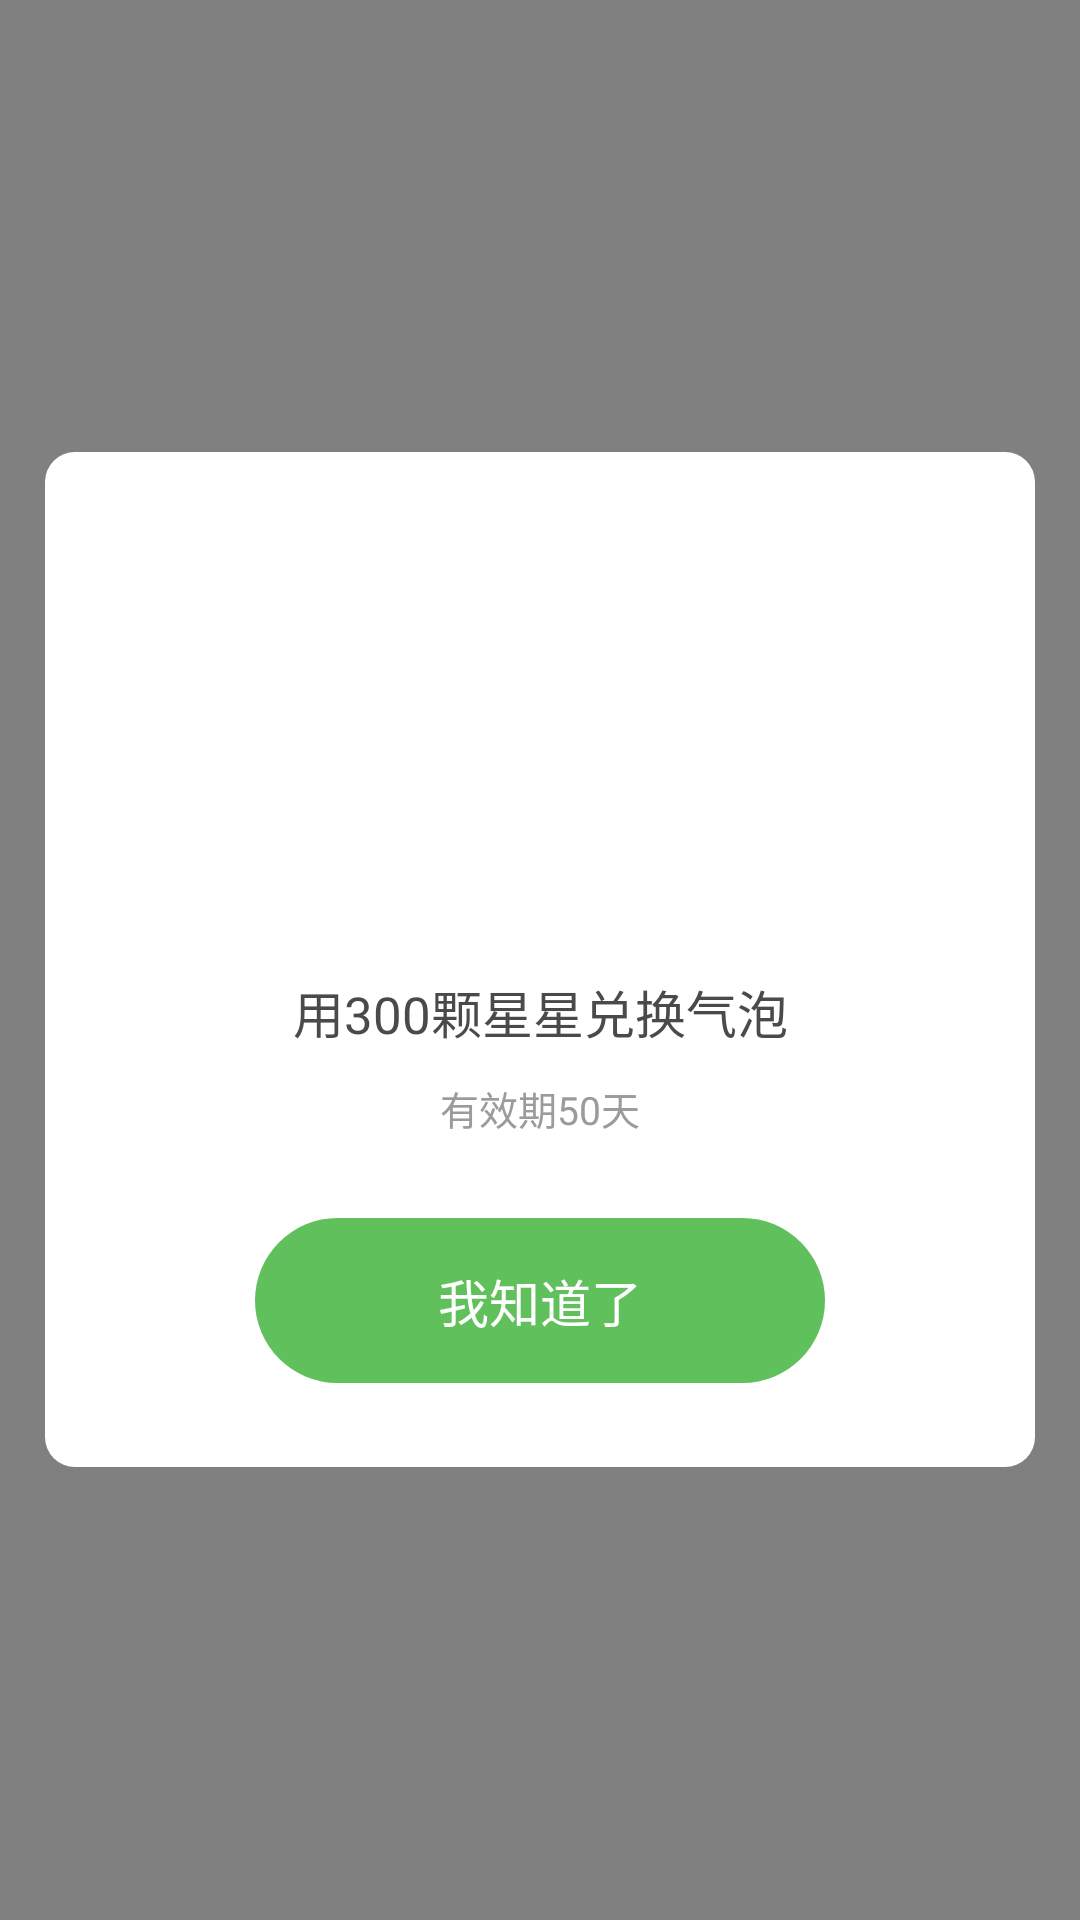

The Android layout XML behind this screen, and the referenced resources:
<!-- AndroidManifest.xml: application theme AppTheme -->
<!-- res/layout/keyboard_bubble_dialog.xml -->
<?xml version="1.0" encoding="utf-8"?>
<FrameLayout xmlns:android="http://schemas.android.com/apk/res/android"
    android:layout_width="match_parent"
    android:layout_height="match_parent"
    android:layout_gravity="center"
    android:background="#7D000000">

    <include
        layout="@layout/keyboard_bubble_dialog_exchange_enough_view"
        android:layout_width="match_parent"
        android:layout_height="wrap_content"
        android:layout_gravity="center"
        android:layout_marginStart="15dp"
        android:layout_marginEnd="15dp" />

    <include
        layout="@layout/keyboard_bubble_dialog_exchange_not_enough_view"
        android:layout_width="match_parent"
        android:layout_height="wrap_content"
        android:layout_gravity="center"
        android:layout_marginStart="15dp"
        android:layout_marginEnd="15dp"/>

</FrameLayout>
<!-- res/layout/keyboard_bubble_dialog_exchange_enough_view.xml (included above) -->
<?xml version="1.0" encoding="utf-8"?>
<androidx.constraintlayout.widget.ConstraintLayout xmlns:android="http://schemas.android.com/apk/res/android"
    xmlns:app="http://schemas.android.com/apk/res-auto"
    android:layout_width="match_parent"
    android:layout_height="wrap_content"
    android:background="@drawable/keyboard_shape_round10_ffffff_bg"
    android:clickable="true">

    <Space
        android:id="@+id/space_top_view"
        android:layout_width="wrap_content"
        android:layout_height="5dp"
        android:layout_marginTop="34dp"
        app:layout_constraintLeft_toLeftOf="parent"
        app:layout_constraintRight_toRightOf="parent"
        app:layout_constraintTop_toTopOf="parent" />

    <androidx.appcompat.widget.AppCompatImageView
        android:id="@+id/iv_bubble_icon"
        android:layout_width="147dp"
        android:layout_height="77dp"
        android:adjustViewBounds="true"
        android:scaleType="centerCrop"
        android:src="@drawable/keyboard_bubble_bg"
        app:layout_constraintLeft_toLeftOf="parent"
        app:layout_constraintRight_toRightOf="parent"
        app:layout_constraintTop_toBottomOf="@+id/space_top_view" />

    <LinearLayout
        android:layout_width="wrap_content"
        android:layout_height="wrap_content"
        android:background="@drawable/keyboard_shape_round_8e76ff_bg"
        android:gravity="center_vertical"
        android:orientation="horizontal"
        android:paddingStart="5dp"
        android:paddingTop="2dp"
        android:paddingEnd="5dp"
        android:paddingBottom="2dp"
        app:layout_constraintRight_toRightOf="@+id/iv_bubble_icon"
        app:layout_constraintTop_toTopOf="@+id/space_top_view">

        <androidx.appcompat.widget.AppCompatImageView
            android:layout_width="14dp"
            android:layout_height="14dp"
            android:adjustViewBounds="true"
            android:src="@drawable/keyboard_bubble_star_icon" />

        <androidx.appcompat.widget.AppCompatTextView
            android:layout_width="wrap_content"
            android:layout_height="wrap_content"
            android:layout_marginStart="2dp"
            android:layout_marginLeft="2dp"
            android:gravity="center"
            android:text="300"
            android:textColor="#ffffff"
            android:textSize="16sp" />

    </LinearLayout>

    <TextView
        android:id="@+id/tv_bubble_num"
        android:layout_width="wrap_content"
        android:layout_height="wrap_content"
        android:layout_marginTop="29dp"
        android:text="用300颗星星兑换气泡"
        android:textColor="#4a4a4a"
        android:textSize="17sp"
        app:layout_constraintLeft_toLeftOf="parent"
        app:layout_constraintRight_toRightOf="parent"
        app:layout_constraintTop_toBottomOf="@+id/iv_bubble_icon" />

    <TextView
        android:id="@+id/tv_bubble_period"
        android:layout_width="wrap_content"
        android:layout_height="wrap_content"
        android:layout_marginTop="10dp"
        android:text="有效期50天"
        android:textColor="#9b9b9b"
        android:textSize="13sp"
        app:layout_constraintLeft_toLeftOf="parent"
        app:layout_constraintRight_toRightOf="parent"
        app:layout_constraintTop_toBottomOf="@+id/tv_bubble_num" />

    <TextView
        android:id="@+id/tv_bubble_cancel"
        android:layout_width="wrap_content"
        android:layout_height="wrap_content"
        android:layout_marginTop="27dp"
        android:layout_marginBottom="28dp"
        android:background="@drawable/keyboard_shape_round_3060c05c_bg"
        android:paddingStart="45dp"
        android:paddingTop="15dp"
        android:paddingEnd="45dp"
        android:paddingBottom="15dp"
        android:text="取消"
        android:textColor="#60C05C"
        android:textSize="17sp"
        app:layout_constraintBottom_toBottomOf="parent"
        app:layout_constraintLeft_toLeftOf="parent"
        app:layout_constraintRight_toLeftOf="@+id/tv_bubble_sure"
        app:layout_constraintTop_toBottomOf="@+id/tv_bubble_period" />

    <TextView
        android:id="@+id/tv_bubble_sure"
        android:layout_width="wrap_content"
        android:layout_height="wrap_content"
        android:layout_marginTop="27dp"
        android:layout_marginBottom="28dp"
        android:background="@drawable/keyboard_shape_round_60c05c_bg"
        android:paddingStart="45dp"
        android:paddingTop="15dp"
        android:paddingEnd="45dp"
        android:paddingBottom="15dp"
        android:text="确定"
        android:textColor="#ffffff"
        android:textSize="17sp"
        app:layout_constraintBottom_toBottomOf="parent"
        app:layout_constraintLeft_toRightOf="@+id/tv_bubble_cancel"
        app:layout_constraintRight_toRightOf="parent"
        app:layout_constraintTop_toBottomOf="@+id/tv_bubble_period" />

</androidx.constraintlayout.widget.ConstraintLayout>
<!-- res/layout/keyboard_bubble_dialog_exchange_not_enough_view.xml (included above) -->
<?xml version="1.0" encoding="utf-8"?>
<androidx.constraintlayout.widget.ConstraintLayout xmlns:android="http://schemas.android.com/apk/res/android"
    xmlns:app="http://schemas.android.com/apk/res-auto"
    android:layout_width="match_parent"
    android:layout_height="wrap_content"
    android:clickable="true"
    android:background="@drawable/keyboard_shape_round10_ffffff_bg">

    <Space
        android:id="@+id/space_top_view"
        android:layout_width="wrap_content"
        android:layout_height="5dp"
        android:layout_marginTop="34dp"
        app:layout_constraintLeft_toLeftOf="parent"
        app:layout_constraintRight_toRightOf="parent"
        app:layout_constraintTop_toTopOf="parent" />

    <androidx.appcompat.widget.AppCompatImageView
        android:id="@+id/iv_bubble_star"
        android:layout_width="125dp"
        android:layout_height="125dp"
        android:adjustViewBounds="true"
        android:src="@drawable/keyboard_bubble_star_no_enough_icon"
        app:layout_constraintLeft_toLeftOf="parent"
        app:layout_constraintRight_toRightOf="parent"
        app:layout_constraintTop_toBottomOf="@+id/space_top_view" />

    <TextView
        android:id="@+id/tv_bubble_num"
        android:layout_width="wrap_content"
        android:layout_height="wrap_content"
        android:layout_marginTop="10dp"
        android:text="用300颗星星兑换气泡"
        android:textColor="#4a4a4a"
        android:textSize="17sp"
        app:layout_constraintLeft_toLeftOf="parent"
        app:layout_constraintRight_toRightOf="parent"
        app:layout_constraintTop_toBottomOf="@+id/iv_bubble_star" />

    <TextView
        android:id="@+id/tv_bubble_period"
        android:layout_width="wrap_content"
        android:layout_height="wrap_content"
        android:layout_marginTop="10dp"
        android:text="有效期50天"
        android:textColor="#9b9b9b"
        android:textSize="13sp"
        app:layout_constraintLeft_toLeftOf="parent"
        app:layout_constraintRight_toRightOf="parent"
        app:layout_constraintTop_toBottomOf="@+id/tv_bubble_num" />

    <TextView
        android:id="@+id/tv_bubble_know"
        android:layout_width="wrap_content"
        android:layout_height="wrap_content"
        android:layout_marginTop="27dp"
        android:layout_marginBottom="28dp"
        android:background="@drawable/keyboard_shape_round_60c05c_bg"
        android:paddingStart="61dp"
        android:paddingTop="15dp"
        android:paddingEnd="61dp"
        android:paddingBottom="15dp"
        android:text="我知道了"
        android:textColor="#ffffff"
        android:textSize="17sp"
        app:layout_constraintBottom_toBottomOf="parent"
        app:layout_constraintLeft_toLeftOf="parent"
        app:layout_constraintRight_toRightOf="parent"
        app:layout_constraintTop_toBottomOf="@+id/tv_bubble_period" />

</androidx.constraintlayout.widget.ConstraintLayout>
<!-- resources referenced by this layout -->
<resources>
  <!-- drawable keyboard_bubble_star_icon: png bitmap (drawable-xxhdpi, 3689 bytes) -->
  <!-- drawable keyboard_shape_round10_ffffff_bg (drawable) -->
  <?xml version="1.0" encoding="utf-8"?>
  <shape xmlns:android="http://schemas.android.com/apk/res/android">
      <solid android:color="#ffffff"/>
  
      <corners android:radius="10dp"/>
  </shape>
  <!-- drawable keyboard_shape_round_3060c05c_bg (drawable) -->
  <?xml version="1.0" encoding="utf-8"?>
  <shape xmlns:android="http://schemas.android.com/apk/res/android">
      <solid android:color="#3060C05C"/>
  
      <corners android:radius="60dp"/>
  </shape>
  <!-- drawable keyboard_shape_round_60c05c_bg (drawable) -->
  <?xml version="1.0" encoding="utf-8"?>
  <shape xmlns:android="http://schemas.android.com/apk/res/android">
      <solid android:color="#60C05C"/>
  
      <corners android:radius="60dp"/>
  </shape>
  <style name="AppTheme" parent="Theme.AppCompat.Light.DarkActionBar">
          
          <item name="colorPrimary">@color/colorPrimary</item>
          <item name="colorPrimaryDark">@color/colorPrimaryDark</item>
          <item name="colorAccent">@color/colorAccent</item>
      </style>
  <!-- not gathered from this repository: default colours our renderer supplied (Android Studio template values) -->
  <color name="colorPrimary">#FF6200EE</color>
  <color name="colorPrimaryDark">#FF3700B3</color>
  <color name="colorAccent">#FF03DAC5</color>
</resources>
